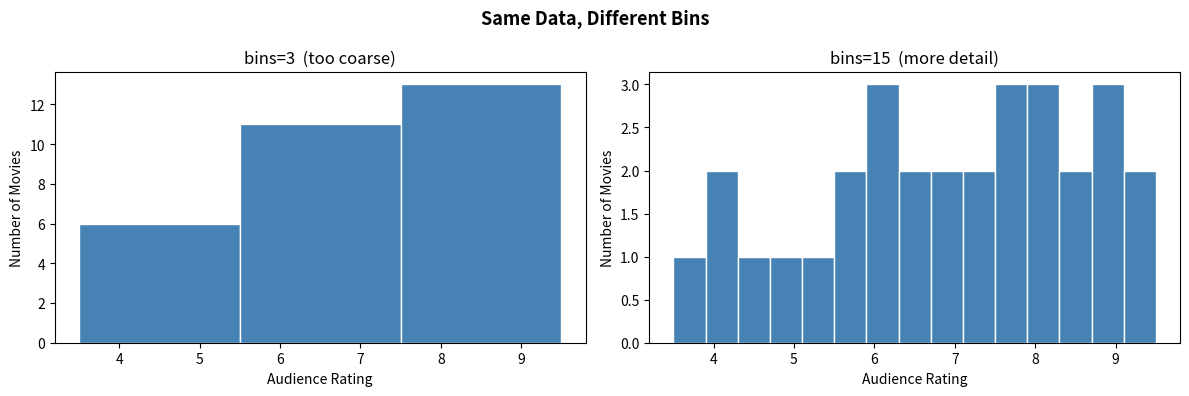

The matplotlib source for this figure: (Note: this script raises an exception after producing the figure.)
!pip install matplotlib

# ─── Run this cell first — all exercises depend on this data ────────────────

import matplotlib.pyplot as plt
from collections import Counter

# Worldwide box office in millions USD
box_office = [
     42,  58,  75,  80,  95, 110, 120, 135, 150, 160,
    175, 200, 215, 230, 260, 280, 310, 340, 380, 420,
    460, 510, 560, 600, 650, 720, 800, 880, 950, 1100
]

# Audience rating out of 10
ratings = [
    3.5, 4.0, 4.2, 4.5, 5.0, 5.2, 5.5, 5.8, 6.0, 6.2,
    6.3, 6.5, 6.6, 6.8, 7.0, 7.1, 7.3, 7.5, 7.6, 7.8,
    7.9, 8.0, 8.2, 8.4, 8.5, 8.7, 8.8, 9.0, 9.2, 9.5
]

# Short critic review snippets
reviews = [
    "A visually stunning but emotionally hollow blockbuster.",
    "Brilliant performances elevate a predictable script.",
    "A masterpiece of storytelling and visual craft.",
    "Funny and heartwarming, a crowd-pleaser for all ages.",
    "The plot drags, but the action sequences are thrilling.",
    "A dull and forgettable entry in an otherwise great franchise.",
    "Visually gorgeous with a gripping and emotional story.",
    "Disappointing — the characters feel flat and unconvincing.",
    "An entertaining ride with stunning special effects.",
    "A bold and brilliant film that challenges the audience."
]

print(f"Dataset loaded : {len(ratings)} movies")
print(f"Rating range   : {min(ratings)} – {max(ratings)}")
print(f"Box office range: ${min(box_office)}M – ${max(box_office)}M")

# ─── Concept Demo: Effect of bin count ──────────────────────────────────────

fig, axes = plt.subplots(1, 2, figsize=(12, 4))

axes[0].hist(ratings, bins=3, color='steelblue', edgecolor='white')
axes[0].set_title('bins=3  (too coarse)')
axes[0].set_xlabel('Audience Rating')
axes[0].set_ylabel('Number of Movies')

axes[1].hist(ratings, bins=15, color='steelblue', edgecolor='white')
axes[1].set_title('bins=15  (more detail)')
axes[1].set_xlabel('Audience Rating')
axes[1].set_ylabel('Number of Movies')

plt.suptitle('Same Data, Different Bins', fontsize=13, fontweight='bold')
plt.tight_layout()
plt.show()

print("💬 Which plot tells a clearer story? Why?")

# ─── Exercise 1 ─────────────────────────────────────────────────────────────

def plot_rating_histogram(ratings):
    """
    Plot a histogram of movie ratings with a vertical mean line.
    """
    mean = sum(ratings) / len(ratings)

    # ── Your code here (4–5 lines) ───────────────────────────────────────────





    # ─────────────────────────────────────────────────────────────────────────
    plt.show()


plot_rating_histogram(ratings)

# ─── Concept Demo: Counting with a dictionary ────────────────────────────────

sample_ratings = [5.5, 7.2, 8.8, 9.1, 6.5, 7.0, 4.5, 8.3]
counts = {}

for r in sample_ratings:
    if r >= 8.0:
        tier = 'Excellent'
    elif r >= 6.5:
        tier = 'Good'
    elif r >= 5.0:
        tier = 'Average'
    else:
        tier = 'Poor'
    counts[tier] = counts.get(tier, 0) + 1   # safely add 1

print("Tier counts:", counts)

# ─── Exercise 2 ─────────────────────────────────────────────────────────────

def count_rating_tiers(ratings):
    """
    Count how many movies fall in each rating tier.
    Returns a dictionary like {'Excellent': 10, 'Good': 10, 'Average': 6, 'Poor': 4}
    """
    # ── Your code here (5–7 lines) ───────────────────────────────────────────





    # ─────────────────────────────────────────────────────────────────────────


# Test
result = count_rating_tiers(ratings)
print(result)
print(f"Total movies accounted for: {sum(result.values())}")

# ─── Concept Demo: Basic scatter plot ───────────────────────────────────────

x = [1, 2, 3, 4, 5]
y = [10, 25, 20, 40, 35]

plt.figure(figsize=(6, 4))
plt.scatter(x, y, color='steelblue', s=80)   # s = dot size
plt.xlabel('X values')
plt.ylabel('Y values')
plt.title('Basic Scatter Plot')
plt.show()

# ─── Exercise 3 ─────────────────────────────────────────────────────────────

def plot_rating_vs_boxoffice(ratings, box_office):
    """
    Scatter plot of audience ratings (x) vs box office revenue (y).
    """
    # ── Your code here (3–4 lines) ───────────────────────────────────────────




    # ─────────────────────────────────────────────────────────────────────────
    plt.show()


plot_rating_vs_boxoffice(ratings, box_office)

# ─── Concept Demo: Counter on a word list ───────────────────────────────────

sample_words = ['good', 'great', 'good', 'excellent', 'good', 'great']
word_counts = Counter(sample_words)

print("All counts :", word_counts)
print("Top 2 words:", word_counts.most_common(2))

# ─── Exercise 4 ─────────────────────────────────────────────────────────────
import re

def analyze_feedback(comments):
    """
    Find and print the 8 most frequent words across all feedback comments.
    """
    # ── Your code here (4–5 lines) ───────────────────────────────────────────





    # ─────────────────────────────────────────────────────────────────────────


analyze_feedback(reviews)
